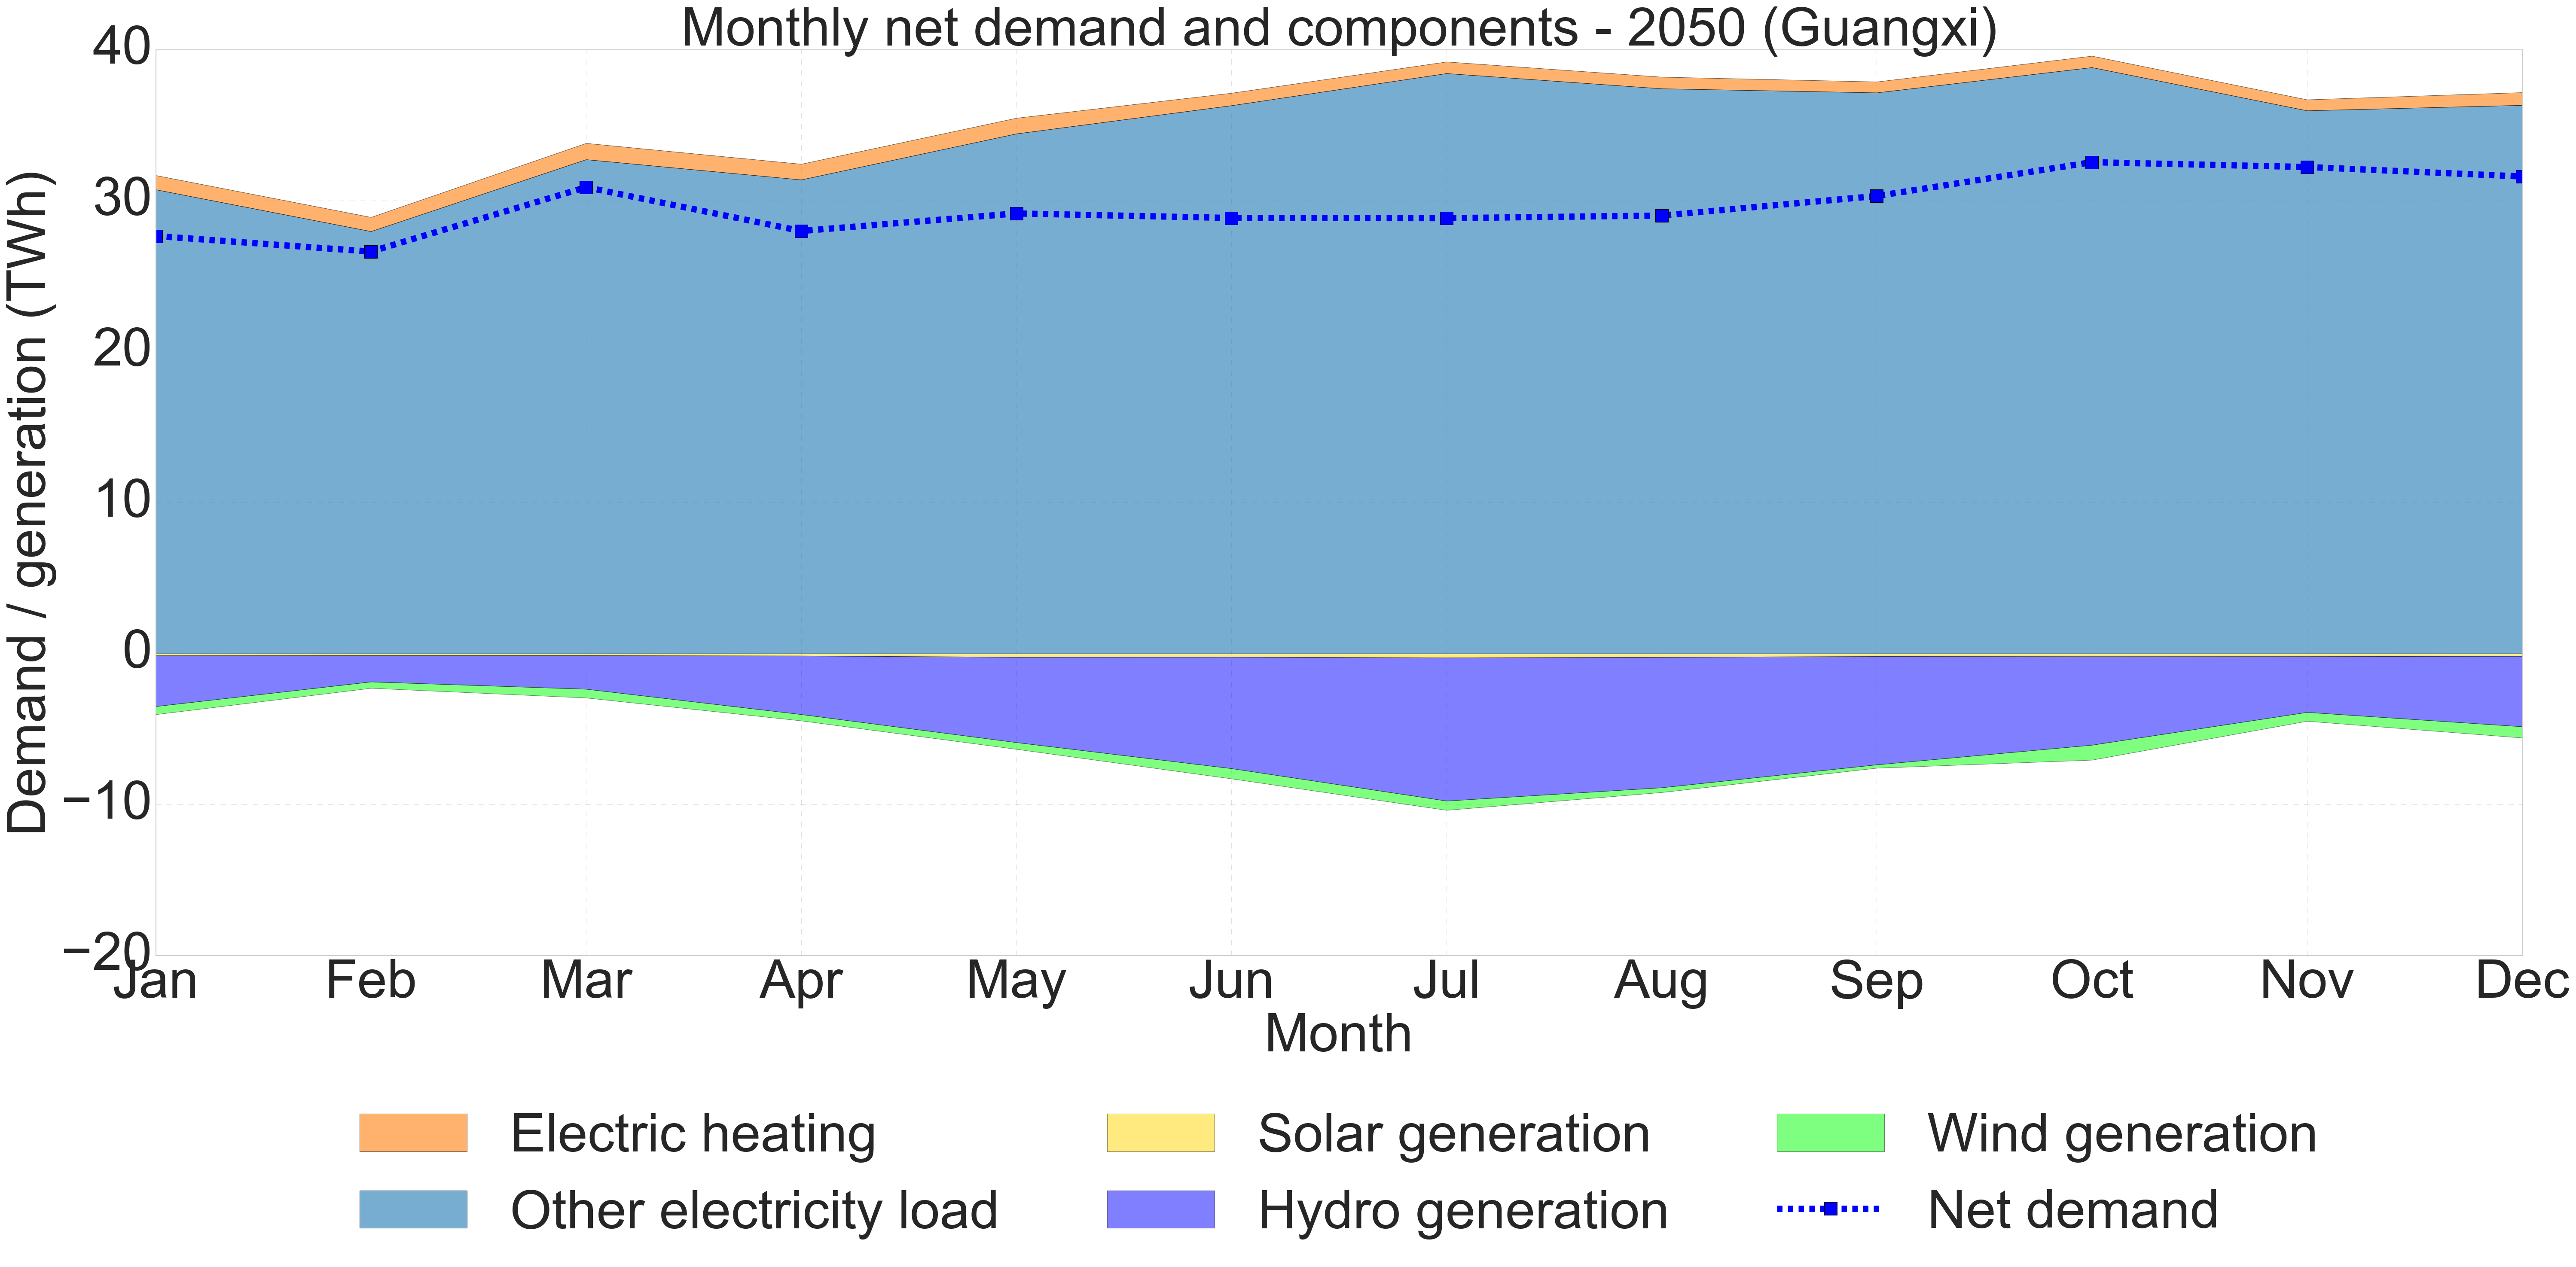

Source data for this figure (header and first rows):
, Other Electricity Load, Electric Heating, Methanation Electricity, Battery Loss, PHS Loss, Wind Generation, Solar Generation, Hydro Generation, Net Load
1, 30.74, 0.9413, 0.0, 0.002921, 0.0, 0.5332, 0.1239, 3.368, 27.66
2, 27.97, 0.9377, 0.0, 0.002761, 0.0, 0.4193, 0.1163, 1.746, 26.63
3, 32.74, 1.077, 0.0, 0.002902, 0.0, 0.5788, 0.1167, 2.227, 30.89
4, 31.39, 1.038, 0.0, 0.002284, 0.0, 0.4174, 0.1411, 3.881, 27.99
5, 34.44, 1.037, 0.0, 0.003159, 0.0, 0.4439, 0.2228, 5.657, 29.16
6, 36.31, 0.824, 0.0, 0.002769, 0.0, 0.677, 0.2141, 7.389, 28.86
7, 38.44, 0.7685, 0.0, 0.003111, 0.0, 0.6132, 0.2648, 9.486, 28.85
8, 37.43, 0.7707, 0.0, 0.003138, 0.0, 0.314, 0.2269, 8.645, 29.02
9, 37.16, 0.7213, 0.0, 0.002552, 0.0, 0.2201, 0.1754, 7.177, 30.31
10, 38.83, 0.7567, 0.0, 0.002249, 0.0, 0.9899, 0.1852, 5.866, 32.55
11, 35.97, 0.7255, 0.0, 0.002733, 0.0, 0.5858, 0.1816, 3.699, 32.23
12, 36.33, 0.8416, 0.0, 0.00275, 0.0, 0.742, 0.1622, 4.668, 31.61
